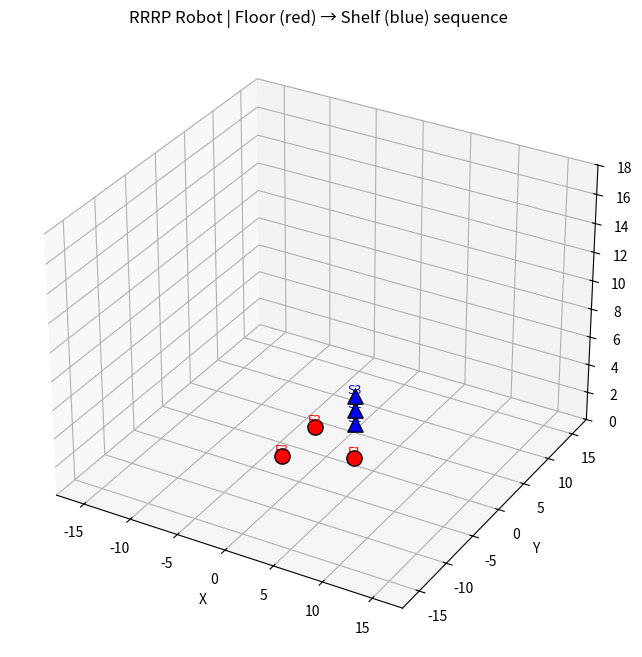

Source code (Python):
import numpy as np
import matplotlib.pyplot as plt
from mpl_toolkits.mplot3d import Axes3D
from matplotlib.animation import FuncAnimation

# Robot parameters
L1 = 3.0
L2 = 5.0
L3 = 4.0
d4_min, d4_max = 0.0, 6.0

# -----------------------------
# Custom inverse kinematics (elbow-up)
# -----------------------------
def ik_rrrp(x, y, z):
    theta1 = np.arctan2(y, x)
    r = np.hypot(x, y)
    dz = z - L1
    dist = np.hypot(r, dz)

    # Elbow angle
    cos_theta3 = (L2**2 + L3**2 - dist**2) / (2*L2*L3)
    cos_theta3 = np.clip(cos_theta3, -1.0, 1.0)
    theta3 = np.arccos(cos_theta3)

    # Shoulder angle (elbow-up branch)
    beta = np.arctan2(dz, r)
    gamma = np.arccos((L2**2 + dist**2 - L3**2) / (2*L2*dist))
    theta2 = beta + gamma   # elbow-up

    # Prismatic extension
    d4 = dist - (L2*np.cos(theta2) + L3*np.cos(theta2+theta3))
    d4 = np.clip(d4, d4_min, d4_max)

    return theta1, theta2, theta3, d4

# -----------------------------
# Forward kinematics
# -----------------------------
def fk_rrrp(theta1, theta2, theta3, d4):
    base = np.array([0,0,0])
    P1 = np.array([0,0,L1])

    x2 = P1[0] + L2*np.cos(theta1)*np.cos(theta2)
    y2 = P1[1] + L2*np.sin(theta1)*np.cos(theta2)
    z2 = P1[2] + L2*np.sin(theta2)
    P2 = np.array([x2,y2,z2])

    x3 = P2[0] + L3*np.cos(theta1)*np.cos(theta2+theta3)
    y3 = P2[1] + L3*np.sin(theta1)*np.cos(theta2+theta3)
    z3 = P2[2] + L3*np.sin(theta2+theta3)
    P3 = np.array([x3,y3,z3])

    x4 = P3[0] + d4*np.cos(theta1)*np.cos(theta2+theta3)
    y4 = P3[1] + d4*np.sin(theta1)*np.cos(theta2+theta3)
    z4 = P3[2] + d4*np.sin(theta2+theta3)
    P4 = np.array([x4,y4,z4])

    return base, P1, P2, P3, P4

# -----------------------------
# Targets
# -----------------------------
floor_targets = [(3.0,0.0,0.5), (-3.0, 3.0, 0.5),(-3.0, -3.0, 0.5)]
shelf_targets = [(3.0, 0.0, 3.0),(3.0, 0.0, 4.0),(3.0, 0.0, 5.0)]

sequence = []
labels = []
for i in range(len(floor_targets)):
    sequence.append(floor_targets[i]); labels.append(f"F{i+1}")
    sequence.append(shelf_targets[i]); labels.append(f"S{i+1}")

solutions = [ik_rrrp(x,y,z) for (x,y,z) in sequence]

# -----------------------------
# Interpolated trajectory
# -----------------------------
frames = []
for i in range(len(solutions)-1):
    start = np.array(solutions[i])
    end = np.array(solutions[i+1])
    for t in np.linspace(0,1,40):
        frames.append((1-t)*start + t*end)

# -----------------------------
# Animation
# -----------------------------
fig = plt.figure(figsize=(10,8))
ax = fig.add_subplot(111, projection="3d")
ax.set_title("RRRP Robot | Floor (red) → Shelf (blue) sequence")

# Plot floor targets (red circles)
for i,(x,y,z) in enumerate(floor_targets, start=1):
    ax.scatter(x,y,z,c="red",s=120,marker="o",edgecolors="black")
    ax.text(x,y,z+0.2,f"F{i}",color="red",fontsize=9,ha="center")

# Plot shelf targets (blue triangles)
for i,(x,y,z) in enumerate(shelf_targets, start=1):
    ax.scatter(x,y,z,c="blue",s=120,marker="^",edgecolors="black")
    ax.text(x,y,z+0.2,f"S{i}",color="blue",fontsize=9,ha="center")

link1_line, = ax.plot([], [], [], 'b-', linewidth=3)
link2_line, = ax.plot([], [], [], 'g-', linewidth=3)
link3_line, = ax.plot([], [], [], 'orange', linewidth=3)
prism_line, = ax.plot([], [], [], 'm-', linewidth=3)
joints, = ax.plot([], [], [], 'ro', markersize=6)

reach = L1+L2+L3+d4_max
ax.set_xlim(-reach, reach); ax.set_ylim(-reach, reach); ax.set_zlim(0, reach)
ax.set_xlabel("X"); ax.set_ylabel("Y"); ax.set_zlabel("Z")

def update(frame):
    theta1,theta2,theta3,d4 = frame
    base,P1,P2,P3,P4 = fk_rrrp(theta1,theta2,theta3,d4)

    link1_line.set_data([base[0],P1[0]],[base[1],P1[1]])
    link1_line.set_3d_properties([base[2],P1[2]])

    link2_line.set_data([P1[0],P2[0]],[P1[1],P2[1]])
    link2_line.set_3d_properties([P1[2],P2[2]])

    link3_line.set_data([P2[0],P3[0]],[P2[1],P3[1]])
    link3_line.set_3d_properties([P2[2],P3[2]])

    prism_line.set_data([P3[0],P4[0]],[P3[1],P4[1]])
    prism_line.set_3d_properties([P3[2],P4[2]])

    joints.set_data([base[0],P1[0],P2[0],P3[0],P4[0]],
                    [base[1],P1[1],P2[1],P3[1],P4[1]])
    joints.set_3d_properties([base[2],P1[2],P2[2],P3[2],P4[2]])

    return link1_line, link2_line, link3_line, prism_line, joints

ani = FuncAnimation(fig, update, frames=frames, interval=200, blit=False, repeat=True)
plt.show()
